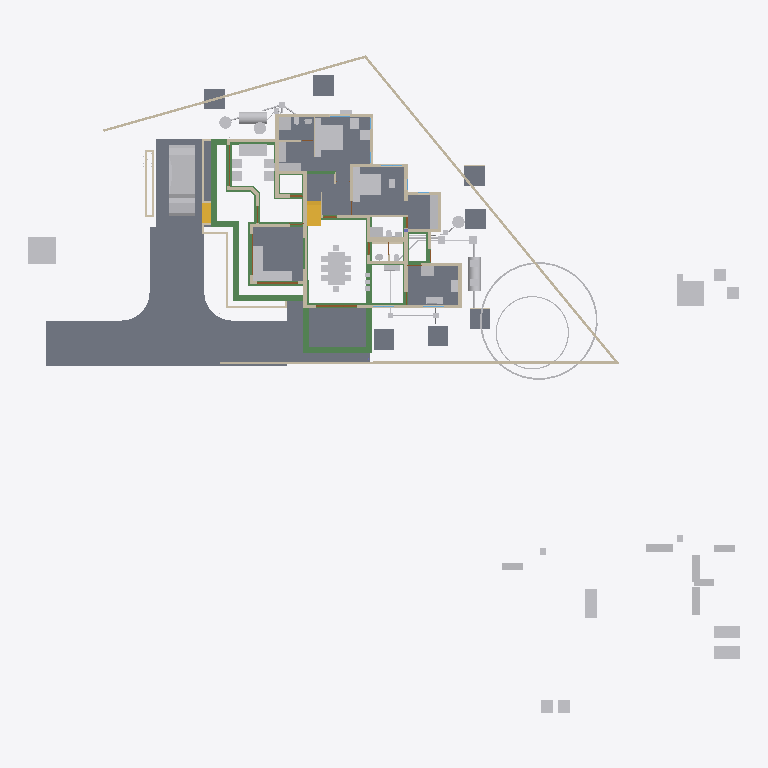
Plan cut of the same IFC building model at storey '00' (level 0.00 m, cut at 1.40 m), seen from above with north up, elements coloured by IFC class: 69 other elements (light grey), 44 walls (beige), 35 beams (green), 17 slabs (grey), 4 doors (brown), 2 stair flights (yellow). Cut surfaces are drawn darker.
Extent 52.1 m × 48.1 m × 10.9 m (x, y, z). Storeys (7): Footing at -0.72 m; 00 at 0.00 m; GF-MEP at 0.00 m; GF at 0.10 m; GF Lintel at 2.55 m; FF at 3.60 m; SF at 6.45 m. Elements (817): 242 IfcWall, 160 IfcBeam, 126 IfcColumn, 61 IfcPipeSegment, 50 IfcFurniture, 25 IfcSlab, 23 IfcDoor, 23 IfcRailing, 23 IfcWindow, 16 IfcSanitaryTerminal, 11 IfcRoof, 9 IfcDistributionChamberElement.

HEADER;
FILE_DESCRIPTION(('ViewDefinition[DesignTransferView]'),'2;1');
FILE_NAME('AnilIFC.ifc','2025-06-06T19:37:15+05:30',(''),(''),'IfcOpenShell 0.8.2','Bonsai 0.8.2','');
FILE_SCHEMA(('IFC4X3'));
ENDSEC;
DATA;
#1=IFCPROJECT('0$WNUybvfAYORhaB4XNFsz',$,'My Project',$,$,$,$,(#14,#26),#9);
#30=IFCSITE('3M0IN1zgbAER3qQbvbHEyN',$,'My Site',$,$,#21593,$,$,$,$,$,$,$,$);
#2446=IFCSITE('1Q_c7uVcTCngKTLSlSECoW',$,'Site',$,$,#21603,#2459,$,$,$,$,$,$,$);
#36=IFCBUILDING('1$IA7hdqP7iPKszbJPMQXv',$,'My Building',$,$,#21598,$,$,$,$,$,$);
#42=IFCBUILDINGSTOREY('2kIwN_l2HEff17hxWulS$t',$,'00',$,$,#21448,$,$,$,$);
#96=IFCBUILDINGSTOREY('1ytHU9NMr9xuhR6nOuParS',$,'GF',$,$,#213466,$,$,$,$);
#113=IFCBUILDINGSTOREY('02Wk4pOKz6S8OjqfsSxw3f',$,'FF',$,$,#212981,$,$,$,$);
#12120=IFCBUILDINGSTOREY('30jjxh13H5ZfRPWBSBUv3P',$,'GF Lintel',$,$,#205699,$,$,$,$);
#63201=IFCBUILDINGSTOREY('29$z2S3$n8RvRPKj7iW$sZ',$,'SF',$,$,#63429,$,$,$,$);
#108970=IFCBUILDINGSTOREY('3iWuMSe1v7khUzkZ98yZ0Z',$,'Footing',$,$,#108991,$,$,$,$);
#147287=IFCBUILDINGSTOREY('2KbWokeHD6$ezCcWwHlXSS',$,'GF-MEP',$,$,#147303,$,$,$,$);
#102656=IFCSLAB('0PC2wOFKfA58MASSpvqWe1',$,'Slab',$,$,#214566,#102677,$,$);
#15926=IFCSLAB('0jKIsjEsnD1OzlWHdbrHaP',$,'Slab',$,$,#214471,#15940,$,$);
#144964=IFCSLAB('26vf0ogu9C3812sFdsj2Hs',$,'Slab',$,$,#217441,#144979,$,$);
#97782=IFCSLAB('2H_RNqbb95NBqUBEz4KwU3',$,'Slab',$,$,#214531,#97803,$,$);
#155018=IFCSLAB('10n62fAh17LfjHSjB4D384',$,'Slab',$,$,#217446,#155029,$,$);
#221614=IFCSLAB('3u4F3L3af6dgMderThQ_$K',$,'Slab',$,$,#222336,#221625,$,$);
#9759=IFCVEHICLE('1oADfEVWn0tPCUY0EM8eBG',$,'Vehicle',$,$,#44509,#9791,$,$);
#200045=IFCSLAB('22JovtuMj0thdM9sQLc68P',$,'Slab',$,$,#217456,#200056,$,$);
#207028=IFCSLAB('1vHk_ADTL0nR6_Ud9YvFeb',$,'Slab',$,$,#217431,#207039,$,$);
#15105=IFCWALL('2$tbsWQJT3PftHdFdSZRzF',$,'Wall',$,$,#70658,#15116,$,$);
#14987=IFCWALL('3QvJTaeo13jR4q00Btfvpq',$,'Wall',$,$,#70690,#14998,$,$);
#18400=IFCFURNITURE('1R50XvKDL8EfbTnGY_njcY',$,'Furniture',$,$,#213566,#18399,$,$);
#245824=IFCEARTHWORKSCUT('3BB3EOeNDBbh3wKPIfxmm_',$,'test',$,$,#245839,#245834,$,.BASE_EXCAVATION.);
#18777=IFCFURNITURE('1aP3zeWsL0ZQXEuRipuWXs',$,'Furniture',$,$,#213651,#18776,$,$);
#18901=IFCFURNITURE('24hcVyXrH4tf35GE4proyw',$,'Furniture',$,$,#213496,#18900,$,$);
#14884=IFCWALL('0MuvIxI8bFFxmzWw1hEsL7',$,'Wall',$,$,#70633,#14890,$,$);
#25612=IFCFURNITURE('2akChVyKvEohXfhOaKw10T',$,'Furniture',$,$,#213536,#25644,$,$);
#76381=IFCGEOGRAPHICELEMENT('2pfiLi3vv79x_8U6RE3CYp',$,'GeographicElement',$,$,#76413,#76449,$,$);
#25270=IFCFURNITURE('1LH09B9mjBF9cFS_bJydOX',$,'Furniture',$,$,#214486,#25301,$,$);
#299=IFCWALL('3YOHcsAdT3PO$57Bo2wlO0',$,'Wall',$,$,#214781,#310,$,$);
#227103=IFCSLAB('0NbiMhbl5Aeupc5Fq7gpT3',$,'Slab',$,$,#227654,#227114,$,$);
#248012=IFCSLAB('23u7kViZ1Euw2AE5RZd4Zf',$,'Slab',$,$,#248122,#248023,$,$);
#222691=IFCBEAM('26WoSBV6T7mwmntGCIeDEB',$,'Beam',$,$,#225223,#222702,$,$);
#247525=IFCSLAB('1ioTlE7nD4avdPf9mGVuo5',$,'Slab',$,$,#247700,#247536,$,$);
#248585=IFCSLAB('0caSIf$9TEyfXMsprkuqGY',$,'Slab',$,$,#248675,#248596,$,$);
#248274=IFCSLAB('3rmDIO7nPEag$fdG4SDPSv',$,'Slab',$,$,#248584,#248285,$,$);
#248123=IFCSLAB('0gkVp0bo1CsOrpNPFP6qj3',$,'Slab',$,$,#248273,#248134,$,$);
#224352=IFCBEAM('23FH9RV_1E2v_be4La2L6h',$,'Beam',$,$,#224522,#224363,$,$);
#224181=IFCBEAM('1lOzUHGlPFNPq2APRJQhx3',$,'Beam',$,$,#224599,#224192,$,$);
#247701=IFCSLAB('0lZo8ok7LF5PQtOebpnTMN',$,'Slab',$,$,#248011,#247712,$,$);
#247253=IFCSLAB('3A2XhVtiD6uAF25AcDW_zo',$,'Slab',$,$,#247419,#247267,$,$);
#10353=IFCSTAIRFLIGHT('2Zm0rZgTbDdgxMEp5bq$9_',$,'StairFlight',$,$,#219994,#10385,$,12,11,0.183333337306976,0.150000005960464,.STRAIGHT.);
#224306=IFCBEAM('2qh6QHiQvE0f1IxK_gahKm',$,'Beam',$,$,#224554,#224317,$,$);
#17678=IFCFURNITURE('2bin7WsULDjPeLfYKRFVAv',$,'Furniture',$,$,#213631,#17677,$,$);
#17233=IFCFURNITURE('0T3ErBLYfCbANjLJsek21j',$,'Furniture.012',$,$,#213621,#17232,$,$);
#17628=IFCFURNITURE('17qZxJfnjAUwxgeyWuttn3',$,'Furniture',$,$,#213501,#17627,$,$);
#204314=IFCTANK('0xrqd_jgXCwP7slnJ3Jh45',$,'Tank',$,$,#247424,#204328,$,$);
#516=IFCWALL('0kHakQ$Fb8lPUKd_GxCfr6',$,'Wall',$,$,#218724,#527,$,$);
#204209=IFCTANK('3q6lEx8ZHBQhgG6s0DuiFc',$,'Tank',$,$,#248788,#204221,$,$);
#18864=IFCFURNITURE('3pKgwG2ITCbQ1PcX8XbhFK',$,'Furniture',$,$,#213626,#18863,$,$);
#604=IFCWALL('0vQHFjq6DDjRfeuf4$xxQH',$,'Wall',$,$,#214786,#615,$,$);
#25314=IFCFURNITURE('0Rgq7HzdzEhvU_dNff47Wu',$,'Furniture',$,$,#213531,#25343,$,$);
#188=IFCWALL('1PzxetMNn7avsyHCxKbrs1',$,'Wall',$,$,#214756,#199,$,$);
#224441=IFCBEAM('3aq03j5wD3e9jvUmC0BPzl',$,'Beam',$,$,#224476,#224452,$,$);
#224378=IFCBEAM('0Pziw04D1CpgNTMXWLRe3H',$,'Beam',$,$,#224427,#224389,$,$);
#149790=IFCBEAM('1a$n3x3YjFg97HuR3xHsyR',$,'Beam',$,$,#152152,#149801,$,$);
#74869=IFCGEOGRAPHICELEMENT('3qyTpdBrLCaxCPBVEhKmZp',$,'GeographicElement',$,$,#76320,#74901,$,$);
#423=IFCWALL('1yZ5GwNe15fArSzrc3cNGE',$,'Wall',$,$,#214811,#434,$,$);
#16799=IFCFURNITURE('055N_$xmX9ZQbc0CYFtvE3',$,'Furniture',$,$,#213571,#16798,$,$);
#222626=IFCBEAM('0rFvcNLZ9CSuFVM_t9qACn',$,'Beam',$,$,#222627,#222637,$,$);
#17096=IFCFURNITURE('0yYwZAg3jFQvkxBxQ0MGp1',$,'Furniture',$,$,#213576,#17095,$,$);
#18669=IFCFURNITURE('0_rDbuDo58VxsMmqMXWGXl',$,'Furniture',$,$,#213581,#18668,$,$);
#151408=IFCBEAM('11UmVD6Hv2zOoPXsLeu2$6',$,'Beam',$,$,#218179,#151419,$,$);
#25122=IFCFURNITURE('0eMwo17SHA2AtkijqvowIK',$,'Furniture',$,$,#213641,#25153,$,$);
#6545=IFCSTAIRFLIGHT('3mjK21MVj5Wxp88atmNL9l',$,'StairFlight',$,$,#60989,#6544,$,2,1,0.150000005960464,0.25,.STRAIGHT.);
#154500=IFCBEAM('080XFfqrn6FfLsy8Inj5Im',$,'Beam',$,$,#154551,#154511,$,$);
#19988=IFCWALL('1w6VKMxRj2hObZ_QLhIAvk',$,'Wall',$,$,#214776,#19999,$,$);
#153032=IFCBEAM('0Lg9H3X11CLvuYUlttgRuM',$,'Beam',$,$,#153747,#153043,$,$);
#17365=IFCFURNITURE('0Tjm9jror8bPxG689sHAj8',$,'Furniture',$,$,#213601,#17364,$,$);
#17513=IFCFURNITURE('0VTCb1Evn558OH68N69Eaz',$,'Furniture',$,$,#213606,#17512,$,$);
#23313=IFCSANITARYTERMINAL('2AQwLasl50KvvqUmlCa0I7',$,'SanitaryTerminal',$,$,#214841,#23345,$,$);
#150465=IFCBEAM('3oiz4vW992SAq93f3Yx8gc',$,'Beam',$,$,#218332,#150476,$,$);
#57461=IFCWALL('22p$gjPlf4_fmH50hLiwEg',$,'Wall',$,$,#165724,#57472,$,$);
#17045=IFCFURNITURE('3keQdM9i5FJ9JBwmsM_Qg3',$,'Furniture',$,$,#213586,#17044,$,$);
#17328=IFCFURNITURE('3InpbPAMj2MBzrSOMYlvHV',$,'Furniture',$,$,#213591,#17327,$,$);
#17439=IFCFURNITURE('076SYXiXP7jhnOyre$gCoP',$,'Furniture',$,$,#213486,#17438,$,$);
#18827=IFCFURNITURE('0zixzxSUv7NBPjkhBn6BwL',$,'Furniture',$,$,#213491,#18826,$,$);
#220591=IFCWALL('3GMSJZXA14vBkb5sJHOMvl',$,'Wall',$,$,#220722,#220628,$,$);
#130=IFCWALL('04CHTr6Lj4wPvBnmyPYJ6Z',$,'Wall',$,$,#214751,#138,$,$);
#1217=IFCWALL('2Q5YCkzor9Ngjftvgr0hJV',$,'Wall',$,$,#214881,#1228,$,$);
#25161=IFCFURNITURE('3ia0j471fEl9_3EcPDtlMf',$,'Furniture',$,$,#213526,#29497,$,$);
#25356=IFCSANITARYTERMINAL('0DGlzq0Xv7KwIjCvA14zlk',$,'SanitaryTerminal',$,$,#214921,#25369,$,$);
#85080=IFCELECTRICAPPLIANCE('3r3ymMflv8O8jCD$O86PPW',$,'ElectricAppliance',$,$,#214506,#85111,$,$);
#38948=IFCWALL('0ipxxeBA962ABePks$Jpav',$,'Wall',$,$,#166017,#38979,$,$);
#73000=IFCWALL('3z7g50jMX4Rh8$1_kKCMxL',$,'Wall',$,$,#165780,#73011,$,$);
#59003=IFCWALL('0QbKQ4QwXCE91xtueIIBH_',$,'Wall',$,$,#165935,#59014,$,$);
#154183=IFCBEAM('0Yihe8znn258ntGVME035D',$,'Beam',$,$,#218258,#154194,$,$);
#18714=IFCFURNITURE('0sWiAZchD9CQr_lkdFZUTW',$,'Furniture',$,$,#213596,#18713,$,$);
#454=IFCWALL('1cEUYXkQ18g8A2AkmtiTwk',$,'Wall',$,$,#214886,#465,$,$);
#144998=IFCSLAB('32xDgTD3b17PKhJCvtkc6X',$,'Slab',$,$,#227649,#145009,$,$);
#241191=IFCTANK('3quQ9kmFP6aO36dq$oh0hE',$,'Tank',$,$,#248650,#241205,$,$);
#86224=IFCSANITARYTERMINAL('2biCU27_zEgBtPNwtE6wvd',$,'SanitaryTerminal',$,$,#214966,#86256,$,$);
#241282=IFCTANK('1ClSFGRB94D9XhBcG3RnFX',$,'Tank',$,$,#241488,#241296,$,$);
#204391=IFCTANK('2pDktfyT55gPAnZ5QEFKIh',$,'Tank',$,$,#241031,#204405,$,$);
#224207=IFCBEAM('3HlITzGVjEufUK_QGi9Zvr',$,'Beam',$,$,#224618,#224218,$,$);
#57537=IFCWALL('0RVWYaWSX1oeXNJZV9D28p',$,'Wall',$,$,#165897,#57548,$,$);
#699=IFCWALL('1YEXD_311BPxR14yKIlEMz',$,'Wall',$,$,#214771,#710,$,$);
#842=IFCWALL('3BP$Kj7eL8rfLzufr5wfXy',$,'Wall',$,$,#214816,#853,$,$);
#392=IFCWALL('3Qya9ZYJP97B1xsfIiUBer',$,'Wall',$,$,#214821,#403,$,$);
#150004=IFCBEAM('0Wq3PonavD4woKKxMkERIJ',$,'Beam',$,$,#218240,#150015,$,$);
#153666=IFCBEAM('0MIPwZEUXATv$BBWagWbD4',$,'Beam',$,$,#153932,#153677,$,$);
#1440=IFCWALL('3GLM2Z4Pf1HOc7RaVPeooN',$,'Wall',$,$,#214861,#1451,$,$);
#154273=IFCBEAM('1XRnEmK9H0BQ9w5Vz4gh4C',$,'Beam',$,$,#154322,#154284,$,$);
#142134=IFCBEAM('14qZT0W4L2H8jVZf6E8d6q',$,'Beam',$,$,#218480,#142145,$,$);
#1892=IFCWALL('2btlAvQzb6KvChKkPyT1tL',$,'Wall',$,$,#221475,#1903,$,$);
#82229=IFCWALL('1dZywMfXH8hBJcwgdnriym',$,'Wall',$,$,#226080,#82266,$,$);
#22162=IFCFURNITURE('1HAj9Qqb15fxKqqLnUY5tx',$,'Furniture',$,$,#213511,#22194,$,$);
#22355=IFCFURNITURE('1ER_YDI7H04eJegewwbPZx',$,'Furniture',$,$,#213521,#22368,$,$);
#22388=IFCFURNITURE('31n1J_$I57pu5jDAm8k1r8',$,'Furniture',$,$,#213656,#22401,$,$);
#4273=IFCWALL('1oh7zEnUH4yxmpd05lCSWC',$,'Wall',$,$,#214851,#4284,$,$);
#22421=IFCFURNITURE('2zy8cDFfn09g6xCglxdYzf',$,'Furniture',$,$,#213661,#22434,$,$);
#238580=IFCSANITARYTERMINAL('1Z8TkyZjD51erRHz0hnI0S',$,'SanitaryTerminal',$,$,#238620,#238593,$,$);
#1756=IFCWALL('1k48VKPdv0Vg_oNqsf$EZh',$,'Wall',$,$,#214766,#1767,$,$);
#149583=IFCBEAM('0jjyRdsLz72vam6tv77R1y',$,'Beam',$,$,#154784,#149594,$,$);
#22214=IFCFURNITURE('0KTzOcFqX39OX7TZqBe6XZ',$,'Furniture',$,$,#213516,#22227,$,$);
#22327=IFCFURNITURE('2JUXPztkjFqBln5k4xn9m1',$,'Furniture',$,$,#213506,#22340,$,$);
#86279=IFCELECTRICAPPLIANCE('1lTy1pOgr4efy1fl4xNZg$',$,'ElectricAppliance',$,$,#214911,#86311,$,$);
#12800=IFCDOOR('39JD$kR8X0NPRTeSE4w5EH',$,'Door',$,$,#155270,#34459,$,$,$,$,$,$);
#12250=IFCDOOR('2BRBKprhj7ox11yrDLu5ws',$,'Door',$,$,#112401,#36046,$,$,$,$,$,$);
#1657=IFCWALL('1k5DFfksL0DBm8B9dpCj$F',$,'Wall',$,$,#214761,#1668,$,$);
#29358=IFCWALL('3U3_2IE6LES8tAXzbZT3By',$,'Wall',$,$,#214856,#29370,$,$);
#153761=IFCBEAM('0JE0A_M8D9_egBrIEG$q7Y',$,'Beam',$,$,#153823,#153772,$,$);
#203639=IFCBEAM('27gWilPZbAdwC6C_lbC_HJ',$,'Beam',$,$,#204937,#203650,$,$);
#48854=IFCBEAM('3U47t32W1D9x3RIjIi17rc',$,'Beam',$,$,#213691,#48865,$,$);
#154579=IFCBEAM('1PLUaeYxr8p9h7F8BQJXhz',$,'Beam',$,$,#155138,#154590,$,$);
#150234=IFCBEAM('2B8XZeXov5DwUqjkCLUQAb',$,'Beam',$,$,#218069,#150245,$,$);
#19350=IFCWALL('1vmHNPZZf35A3$ZzlI3hrB',$,'Wall',$,$,#215380,#19361,$,$);
#207136=IFCWALL('0BA5F1JlLEWgKnKEz59J2v',$,'Wall',$,$,#221316,#207147,$,$);
#945=IFCWALL('3f0b5i_z5A1wo_s5RrCXKn',$,'Wall',$,$,#214746,#956,$,$);
#152267=IFCBEAM('0fm6yBtbr6jhrDshJ366vP',$,'Beam',$,$,#202857,#152278,$,$);
#246447=IFCDISTRIBUTIONCHAMBERELEMENT('20xH3CzrT2FQRYxMcWb88O',$,'DistributionChamberElement',$,$,#247409,#246460,$,$);
#224238=IFCBEAM('0RkNPsyYb1TBDATBUb_Qxu',$,'Beam',$,$,#225146,#224249,$,$);
#138833=IFCWALL('28JS9ZVTrCrhN46P$xeur9',$,'Wall',$,$,#203845,#138844,$,$);
#65015=IFCBEAM('1H_xJU4fn99g6PolxbP1In',$,'Beam',$,$,#214196,#65026,$,$);
#154992=IFCBEAM('14zvi$Bpb4xwFJ3Mb45n0x',$,'Beam',$,$,#155143,#155003,$,$);
#227805=IFCDISTRIBUTIONCHAMBERELEMENT('3LLfssRtjDLvZhewAniMZP',$,'DistributionChamberElement',$,$,#247404,#246498,$,$);
#248693=IFCDISTRIBUTIONCHAMBERELEMENT('1$jVvaEZ9EAAI$Eo1I7z1v',$,'DistributionChamberElement',$,$,#248711,#248706,$,$);
#248712=IFCDISTRIBUTIONCHAMBERELEMENT('3YPEoztXbA9geg6S_$dB01',$,'DistributionChamberElement',$,$,#248783,#248725,$,$);
#98460=IFCFURNITURE('2o32gnRgj7JOnZ46_g1ygp',$,'Furniture',$,$,#214541,#98492,$,$);
#1172=IFCWALL('2GwPRnCnz058ACz_ZbcJ05',$,'Wall',$,$,#214801,#1183,$,$);
#113194=IFCWALL('1WVu$Hs8fEuOKpLmv8LTuy',$,'Wall',$,$,#214896,#113205,$,$);
#268=IFCWALL('2RgLl6fRz15frDI_PC4t9e',$,'Wall',$,$,#214846,#279,$,$);
#53022=IFCBEAM('0lKseJo1n4YASRH6Y4ypCb',$,'Beam',$,$,#213706,#53033,$,$);
#25207=IFCFURNITURE('2uCA7urEX5jwtO78eo2CJ0',$,'Furniture',$,$,#214476,#25220,$,$);
#25249=IFCFURNITURE('1SXHrIKEbF3Avs1_u_np1P',$,'Furniture',$,$,#214481,#25262,$,$);
#203391=IFCBEAM('2U3cZlwZDD7fjBU6g6wJMw',$,'Beam',$,$,#203474,#203402,$,$);
#57210=IFCWALL('3YfBuLdxrF$B0Hmh7k8yp1',$,'Wall',$,$,#165760,#57216,$,$);
#225826=IFCUNITARYEQUIPMENT('3Yv$sbS$b2rO2b0ifjv81B',$,'UnitaryEquipment',$,$,#225839,#225834,$,$);
#200453=IFCPIPESEGMENT('15qYvDSeXB4g_1US8UkKtX',$,'PipeSegment',$,$,#232470,#200487,$,.FLEXIBLESEGMENT.);
#150491=IFCBEAM('2osefDFyT39RvPBFJKNEEC',$,'Beam',$,$,#218314,#150502,$,$);
#1275=IFCWALL('1Cqmx66HL5neqXAJZajN7t',$,'Wall',$,$,#214901,#1286,$,$);
#144717=IFCBEAM('2gxyEwCn948wb20WSxeeuS',$,'Beam',$,$,#144754,#144729,$,$);
#17157=IFCFURNITURE('3SbcOvQD51GhDFdMrfJy7o',$,'Furniture',$,$,#213481,#17156,$,$);
#17715=IFCFURNITURE('1K5CC3v$51_RkeRHCfWF1K',$,'Furniture',$,$,#213611,#17714,$,$);
#18521=IFCFURNITURE('30UJjqf1X57hbrPqq67ADj',$,'Furniture',$,$,#213616,#18520,$,$);
#18632=IFCFURNITURE('2XUZmvobvC1gsAzioRJWb7',$,'Furniture',$,$,#213646,#18631,$,$);
#25460=IFCSANITARYTERMINAL('0u$EF64DX2vwQITCsVFWKX',$,'SanitaryTerminal',$,$,#214956,#25473,$,$);
#98113=IFCFURNITURE('10jljVhcr49Q09$4qRzO8T',$,'Furniture',$,$,#214536,#98129,$,$);
#34346=IFCDOOR('0OUxOPs7zFRAy3HKSliQuy',$,'Door',$,$,#112533,#34378,$,$,$,$,$,$);
#46961=IFCDOOR('05FZZvsyf959qcUkPSLQsf',$,'Door',$,$,#110698,#46992,$,$,$,$,$,$);
#153977=IFCBEAM('0TWa$AyqT83PWOB1D1JXxe',$,'Beam',$,$,#203610,#153988,$,$);
#36450=IFCWALL('1bzvSivc55Gu6ANT5eBo$k',$,'Wall',$,$,#215044,#36462,$,$);
#234953=IFCPIPESEGMENT('0joFklGhXC_OleRCxvcys9',$,'PipeSegment',$,$,#235012,#234987,$,$);
#25408=IFCSANITARYTERMINAL('0qCZoCmrD1B9CO5Kg0plPw',$,'SanitaryTerminal',$,$,#235690,#25421,$,$);
#203739=IFCBEAM('3j2TBnNUr6rw22fCpcS01U',$,'Beam',$,$,#204781,#203750,$,$);
#23273=IFCSANITARYTERMINAL('20JUjhvWbBRRjSV1SLXVka',$,'SanitaryTerminal',$,$,#227282,#23305,$,$);
#900=IFCWALL('1fOjCHp7n9IvAaRIenRr6l',$,'Wall',$,$,#214741,#911,$,$);
#221075=IFCPIPESEGMENT('24B4Qe5bfEpegGSk0e0W3i',$,'PipeSegment',$,$,#234293,#221109,$,$);
#201014=IFCWALL('3WIbNLS754UOOY3WD4O$Nb',$,'Wall',$,$,#214941,#201025,$,$);
#201105=IFCWALL('3akkZCONn2Ve5yF4U7_f5I',$,'Wall',$,$,#214946,#201116,$,$);
#228252=IFCDISTRIBUTIONCHAMBERELEMENT('1bEtxl3iH9Nw8bzu5naMK2',$,'DistributionChamberElement',$,$,#229611,#228265,$,$);
#23233=IFCSANITARYTERMINAL('0AyAwyofT05v1O_NxO0jH2',$,'SanitaryTerminal',$,$,#214836,#23265,$,$);
#25382=IFCSANITARYTERMINAL('2vD3tSgcTBU8lPnKKbK96B',$,'SanitaryTerminal',$,$,#214926,#25395,$,$);
#2056=IFCWALL('3m9H6N70nCXvzVOEeycG90',$,'Wall',$,$,#226062,#2067,$,$);
#154961=IFCBEAM('1M$X2N29PFLQx24Rv60e7t',$,'Beam',$,$,#217506,#154972,$,$);
#247295=IFCPIPESEGMENT('00HCOJsBj0fx8ZjFZTNJM6',$,'PipeSegment',$,$,#247414,#247329,$,.FLEXIBLESEGMENT.);
#25434=IFCSANITARYTERMINAL('2JE6HIrKjAm9pFdRxgG_wV',$,'SanitaryTerminal',$,$,#214961,#25447,$,$);
#2101=IFCWALL('31H7rpK8j5AxAH6BkyaHYJ',$,'Wall',$,$,#214831,#2112,$,$);
#237961=IFCPIPESEGMENT('08C_or6AD7qhc8tvpi1tf8',$,'PipeSegment',$,$,#241071,#237995,$,$);
#573=IFCWALL('2Qu9Lk0Sn4FwvPmybXWNcw',$,'Wall',$,$,#214891,#584,$,$);
#227958=IFCDISTRIBUTIONCHAMBERELEMENT('1894xrp1T3cwDgnU_JZNjD',$,'DistributionChamberElement',$,$,#234937,#227971,$,$);
ENDSEC;